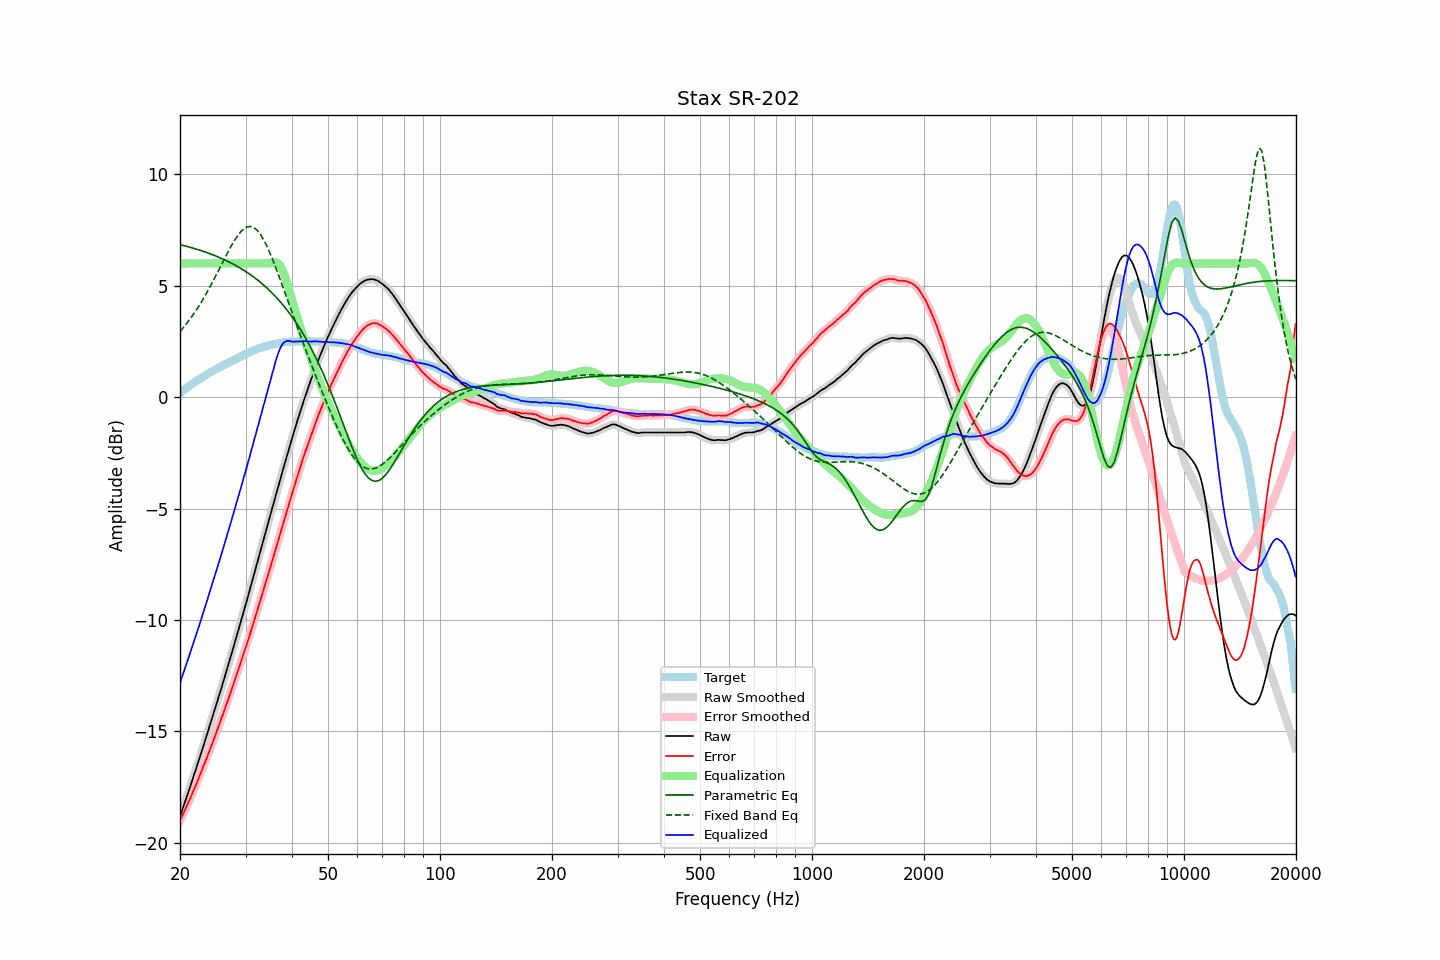

The file beside this chart, header and first rows:
frequency, raw, error, smoothed, error_smoothed, equalization, parametric_eq, fixed_band_eq, equalized_raw, equalized_smoothed, target
20.00, -18.83, -19.01, -18.83, -19.01, 6.00, 6.84, 2.94, -12.83, -12.83, 0.19
20.20, -18.62, -18.86, -18.62, -18.86, 6.00, 6.82, 3.02, -12.62, -12.62, 0.25
20.40, -18.40, -18.70, -18.40, -18.70, 6.00, 6.80, 3.11, -12.40, -12.40, 0.30
20.61, -18.19, -18.54, -18.19, -18.54, 6.00, 6.79, 3.20, -12.19, -12.19, 0.35
20.81, -17.97, -18.38, -17.98, -18.38, 6.00, 6.77, 3.29, -11.97, -11.98, 0.41
21.02, -17.77, -18.23, -17.76, -18.22, 6.00, 6.75, 3.38, -11.77, -11.76, 0.46
21.23, -17.55, -18.06, -17.55, -18.06, 6.00, 6.73, 3.48, -11.55, -11.55, 0.51
21.44, -17.33, -17.90, -17.33, -17.90, 6.00, 6.71, 3.58, -11.33, -11.33, 0.56
21.66, -17.12, -17.73, -17.12, -17.73, 6.00, 6.69, 3.68, -11.12, -11.12, 0.61
21.87, -16.89, -17.56, -16.90, -17.56, 6.00, 6.67, 3.79, -10.89, -10.90, 0.66
22.09, -16.68, -17.40, -16.68, -17.39, 6.00, 6.64, 3.89, -10.68, -10.68, 0.71
22.31, -16.45, -17.22, -16.46, -17.22, 6.00, 6.62, 4.00, -10.45, -10.46, 0.76
22.54, -16.24, -17.04, -16.23, -17.04, 6.00, 6.60, 4.12, -10.24, -10.23, 0.80
22.76, -16.00, -16.86, -16.01, -16.86, 6.00, 6.58, 4.23, -10.00, -10.01, 0.85
22.99, -15.79, -16.68, -15.78, -16.68, 6.00, 6.55, 4.35, -9.79, -9.78, 0.89
23.22, -15.56, -16.50, -15.56, -16.49, 6.00, 6.53, 4.48, -9.56, -9.56, 0.94
23.45, -15.32, -16.31, -15.33, -16.31, 6.00, 6.50, 4.60, -9.32, -9.33, 0.98
23.69, -15.10, -16.13, -15.10, -16.12, 6.00, 6.48, 4.73, -9.10, -9.10, 1.03
23.92, -14.86, -15.93, -14.86, -15.94, 6.00, 6.45, 4.86, -8.86, -8.86, 1.07
24.16, -14.63, -15.75, -14.64, -15.75, 6.00, 6.43, 4.99, -8.63, -8.64, 1.12
24.40, -14.40, -15.56, -14.40, -15.56, 6.00, 6.40, 5.13, -8.40, -8.40, 1.16
24.65, -14.18, -15.38, -14.18, -15.37, 6.00, 6.37, 5.26, -8.18, -8.18, 1.20
24.89, -13.94, -15.18, -13.94, -15.18, 6.00, 6.34, 5.40, -7.94, -7.94, 1.24
25.14, -13.70, -14.98, -13.70, -14.98, 6.00, 6.31, 5.54, -7.70, -7.70, 1.28
25.39, -13.46, -14.78, -13.47, -14.78, 6.00, 6.28, 5.68, -7.46, -7.47, 1.32
25.65, -13.24, -14.59, -13.23, -14.59, 6.00, 6.25, 5.83, -7.24, -7.23, 1.35
25.91, -13.00, -14.39, -13.00, -14.39, 6.00, 6.22, 5.97, -7.00, -7.00, 1.39
26.16, -12.75, -14.19, -12.76, -14.19, 6.00, 6.19, 6.11, -6.75, -6.76, 1.43
26.43, -12.51, -13.97, -12.51, -13.98, 6.00, 6.15, 6.25, -6.51, -6.51, 1.46
26.69, -12.27, -13.77, -12.27, -13.77, 6.00, 6.12, 6.39, -6.27, -6.27, 1.50
26.96, -12.03, -13.57, -12.03, -13.56, 6.00, 6.08, 6.53, -6.03, -6.03, 1.54
27.23, -11.78, -13.35, -11.78, -13.36, 6.00, 6.05, 6.67, -5.78, -5.78, 1.57
27.50, -11.54, -13.15, -11.53, -13.14, 6.00, 6.01, 6.80, -5.54, -5.53, 1.61
27.77, -11.28, -12.93, -11.28, -12.93, 6.00, 5.97, 6.92, -5.28, -5.28, 1.65
28.05, -11.03, -12.71, -11.03, -12.72, 6.00, 5.93, 7.04, -5.03, -5.03, 1.68
28.33, -10.78, -12.50, -10.79, -12.51, 6.00, 5.89, 7.15, -4.78, -4.79, 1.72
28.62, -10.54, -12.30, -10.54, -12.29, 6.00, 5.85, 7.26, -4.54, -4.54, 1.76
28.90, -10.29, -12.09, -10.29, -12.08, 6.00, 5.81, 7.35, -4.29, -4.29, 1.79
29.19, -10.04, -11.86, -10.04, -11.87, 6.00, 5.77, 7.44, -4.04, -4.04, 1.82
29.48, -9.78, -11.65, -9.78, -11.65, 6.00, 5.72, 7.51, -3.78, -3.78, 1.86
29.78, -9.53, -11.43, -9.53, -11.43, 6.00, 5.68, 7.57, -3.53, -3.53, 1.90
30.08, -9.28, -11.21, -9.28, -11.21, 6.00, 5.63, 7.61, -3.28, -3.28, 1.93
30.38, -9.02, -10.99, -9.02, -10.99, 6.00, 5.58, 7.64, -3.02, -3.02, 1.97
30.68, -8.76, -10.75, -8.76, -10.76, 6.00, 5.53, 7.65, -2.76, -2.76, 2.00
30.99, -8.50, -10.54, -8.50, -10.53, 6.00, 5.48, 7.66, -2.50, -2.50, 2.04
31.30, -8.24, -10.30, -8.24, -10.30, 6.00, 5.43, 7.63, -2.24, -2.24, 2.06
31.61, -7.98, -10.07, -7.98, -10.07, 6.00, 5.38, 7.60, -1.98, -1.98, 2.09
31.93, -7.71, -9.83, -7.71, -9.83, 6.00, 5.32, 7.55, -1.71, -1.71, 2.12
32.24, -7.44, -9.59, -7.44, -9.59, 6.00, 5.27, 7.48, -1.44, -1.44, 2.15
32.57, -7.18, -9.36, -7.18, -9.36, 6.00, 5.21, 7.40, -1.18, -1.18, 2.18
32.89, -6.91, -9.12, -6.91, -9.12, 6.00, 5.15, 7.30, -0.91, -0.91, 2.21
33.22, -6.65, -8.88, -6.66, -8.88, 6.00, 5.09, 7.19, -0.65, -0.66, 2.23
33.55, -6.39, -8.65, -6.39, -8.64, 6.00, 5.03, 7.07, -0.39, -0.39, 2.25
33.89, -6.14, -8.41, -6.13, -8.41, 6.00, 4.97, 6.93, -0.14, -0.13, 2.27
34.23, -5.87, -8.16, -5.87, -8.16, 6.00, 4.90, 6.78, 0.13, 0.13, 2.29
34.57, -5.61, -7.92, -5.60, -7.92, 6.00, 4.83, 6.62, 0.39, 0.40, 2.32
34.92, -5.34, -7.67, -5.34, -7.68, 6.00, 4.76, 6.46, 0.66, 0.66, 2.34
35.27, -5.08, -7.43, -5.08, -7.44, 6.02, 4.69, 6.28, 0.94, 0.94, 2.35
35.62, -4.83, -7.20, -4.82, -7.19, 6.04, 4.62, 6.11, 1.21, 1.22, 2.37
35.97, -4.56, -6.95, -4.57, -6.95, 6.05, 4.55, 5.92, 1.48, 1.48, 2.39
... 635 more rows
